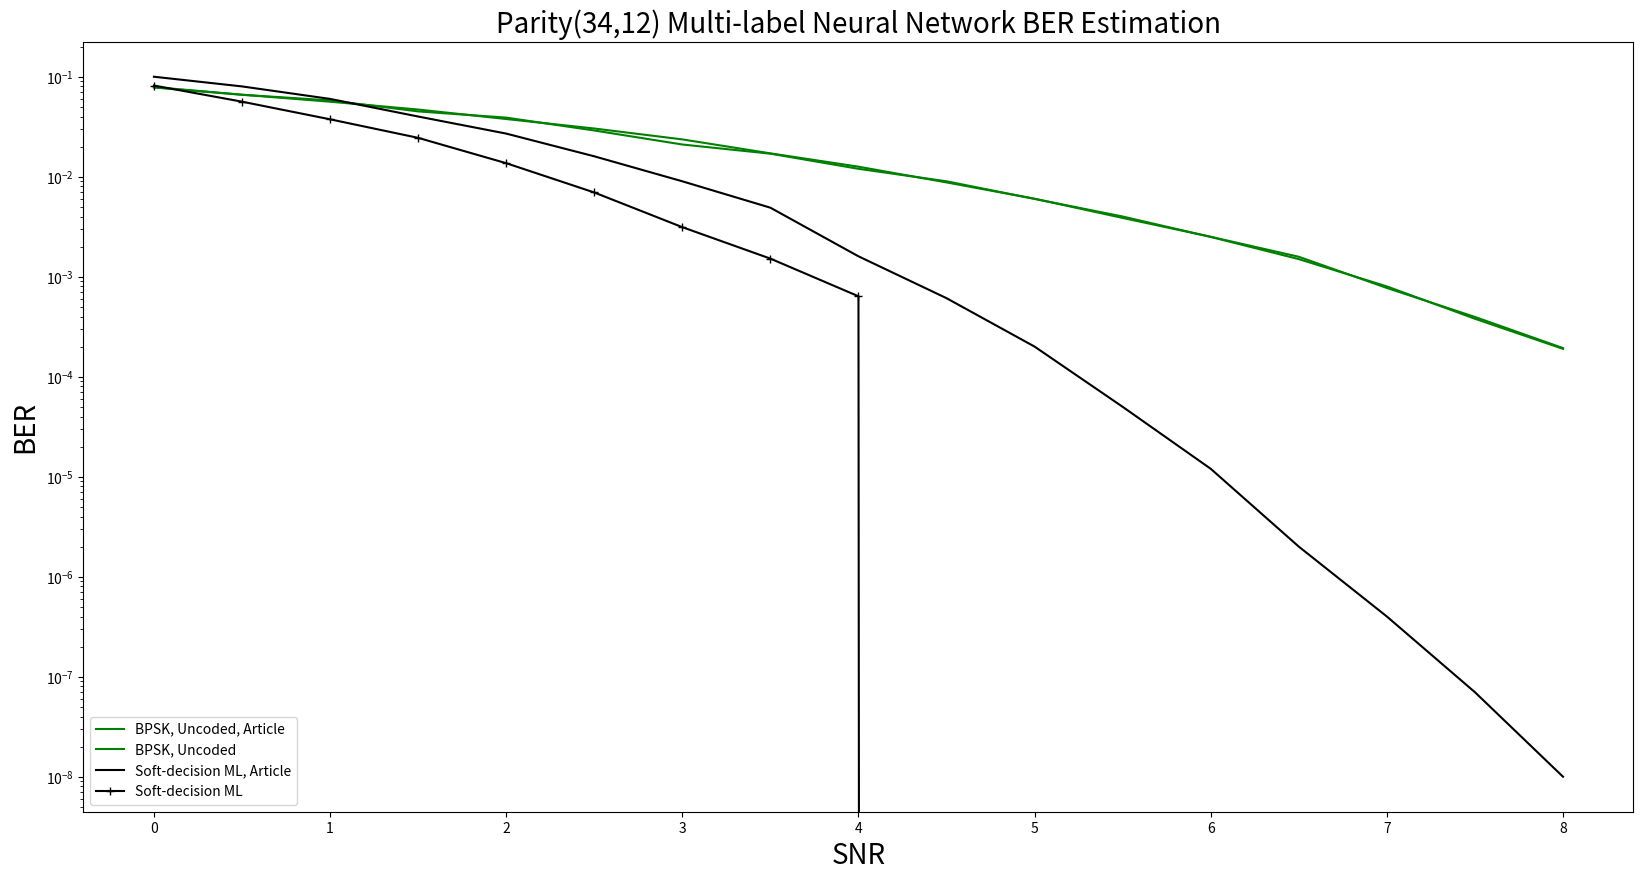

Recreate this plot in Python.
import matplotlib.pyplot as plt

# Data Storage Reference:
SNR = [0, 0.5, 1, 1.5, 2, 2.5, 3, 3.5, 4, 4.5, 5, 5.5, 6, 6.5, 7, 7.5, 8.0]

BER_uncoded_BPSK_ref = [0.078, 0.066, 0.058, 0.045, 0.039, 0.029, 0.021, 0.017, # 0~3.5
               0.012, 0.009, 0.006, 0.004, 0.0025, 0.0015, 0.0008, 0.00038, 0.00019] # 4.0~8.0

BER_SDML_ref = [0.1, 0.08, 0.06, 0.04, 0.027, 0.016, 0.009, 0.0049, # 0~3.5
               0.0016, 0.00061, 0.0002, 5e-05, 1.2e-05, 2e-06, 4e-07, 7e-08, 1e-08] # 4.0~8.0

BER_uncoded_BPSK = [0.0788417, 0.0661083, 0.0562583, 0.046975, 0.0377583, 0.03035, 0.023617, 0.017125, # 0~3.5
               0.0126, 0.00877, 0.006025, 0.00387, 0.0025083, 0.001583, 0.000772, 0.000396, 0.0001934] # 4.0~8.0

BER_SDML = [0.081625, 0.0563083, 0.037517, 0.024483, 0.0136583, 0.0069583, 0.00313, 0.001517, # 0~3.5
               0.0006375, 0.0, 0.0, 0.0, 0.0, 0.0, 0.0, 0.0, 0.0] # 4.0~8.0

BER_MLNN_100 = [0.0, 0.0, 0.0, 0.0, 0.0, 0.0, 0.0, 0.0, # 0~3.5
               0.0, 0.0, 0.0, 0.0, 0.0, 0.0, 0.0, 0.0, 0.0] # 4.0~8.0

BER_MLNN_50_50 = [0.0, 0.0, 0.0, 0.0, 0.0, 0.0, 0.0, 0.0, # 0~3.5
               0.0, 0.0, 0.0, 0.0, 0.0, 0.0, 0.0, 0.0, 0.0] # 4.0~8.0

BER_MLNN_100_100 = [0.0, 0.0, 0.0, 0.0, 0.0, 0.0, 0.0, 0.0, # 0~3.5
               0.0, 0.0, 0.0, 0.0, 0.0, 0.0, 0.0, 0.0, 0.0] # 4.0~8.0


plt.figure(figsize=(20, 10))
plt.semilogy(SNR, BER_uncoded_BPSK_ref, label='BPSK, Uncoded, Article', color = "green")
plt.semilogy(SNR, BER_uncoded_BPSK, label='BPSK, Uncoded', color = "green")
plt.semilogy(SNR, BER_SDML_ref, label='Soft-decision ML, Article', color = "black")
plt.semilogy(SNR, BER_SDML, marker='+', label='Soft-decision ML', color = "black")

# plt.semilogy(SNR, BER_MLNN_100, marker='D', label='N=100', color = "pink", linestyle='--')
# plt.semilogy(SNR, BER_MLNN_50_50, marker='o', label='N1=50, N2=50', color = "orange", linestyle='--')
# plt.semilogy(SNR, BER_MLNN_100_100, marker='v', label='N1=100, N2=100', color = "red", linestyle='--')

plt.xlabel('SNR', fontsize=20)
plt.ylabel('BER', fontsize=20)
plt.title('Parity(34,12) Multi-label Neural Network BER Estimation', fontsize=20)
plt.legend([
    'BPSK, Uncoded, Article',
    'BPSK, Uncoded',
    'Soft-decision ML, Article',
    'Soft-decision ML',
            # 'N=100, Article', 'N=100', 'N1=50, N2=50', 'N1=100, N2=100',
            ], loc='lower left')
# plt.legend(['BPSK, Uncoded', 'Soft-decision ML', 'N=100, Article', 'N=100', 'N1=50, N2=50', 'N1=100, N2=100'], loc='lower left')

plt.show()